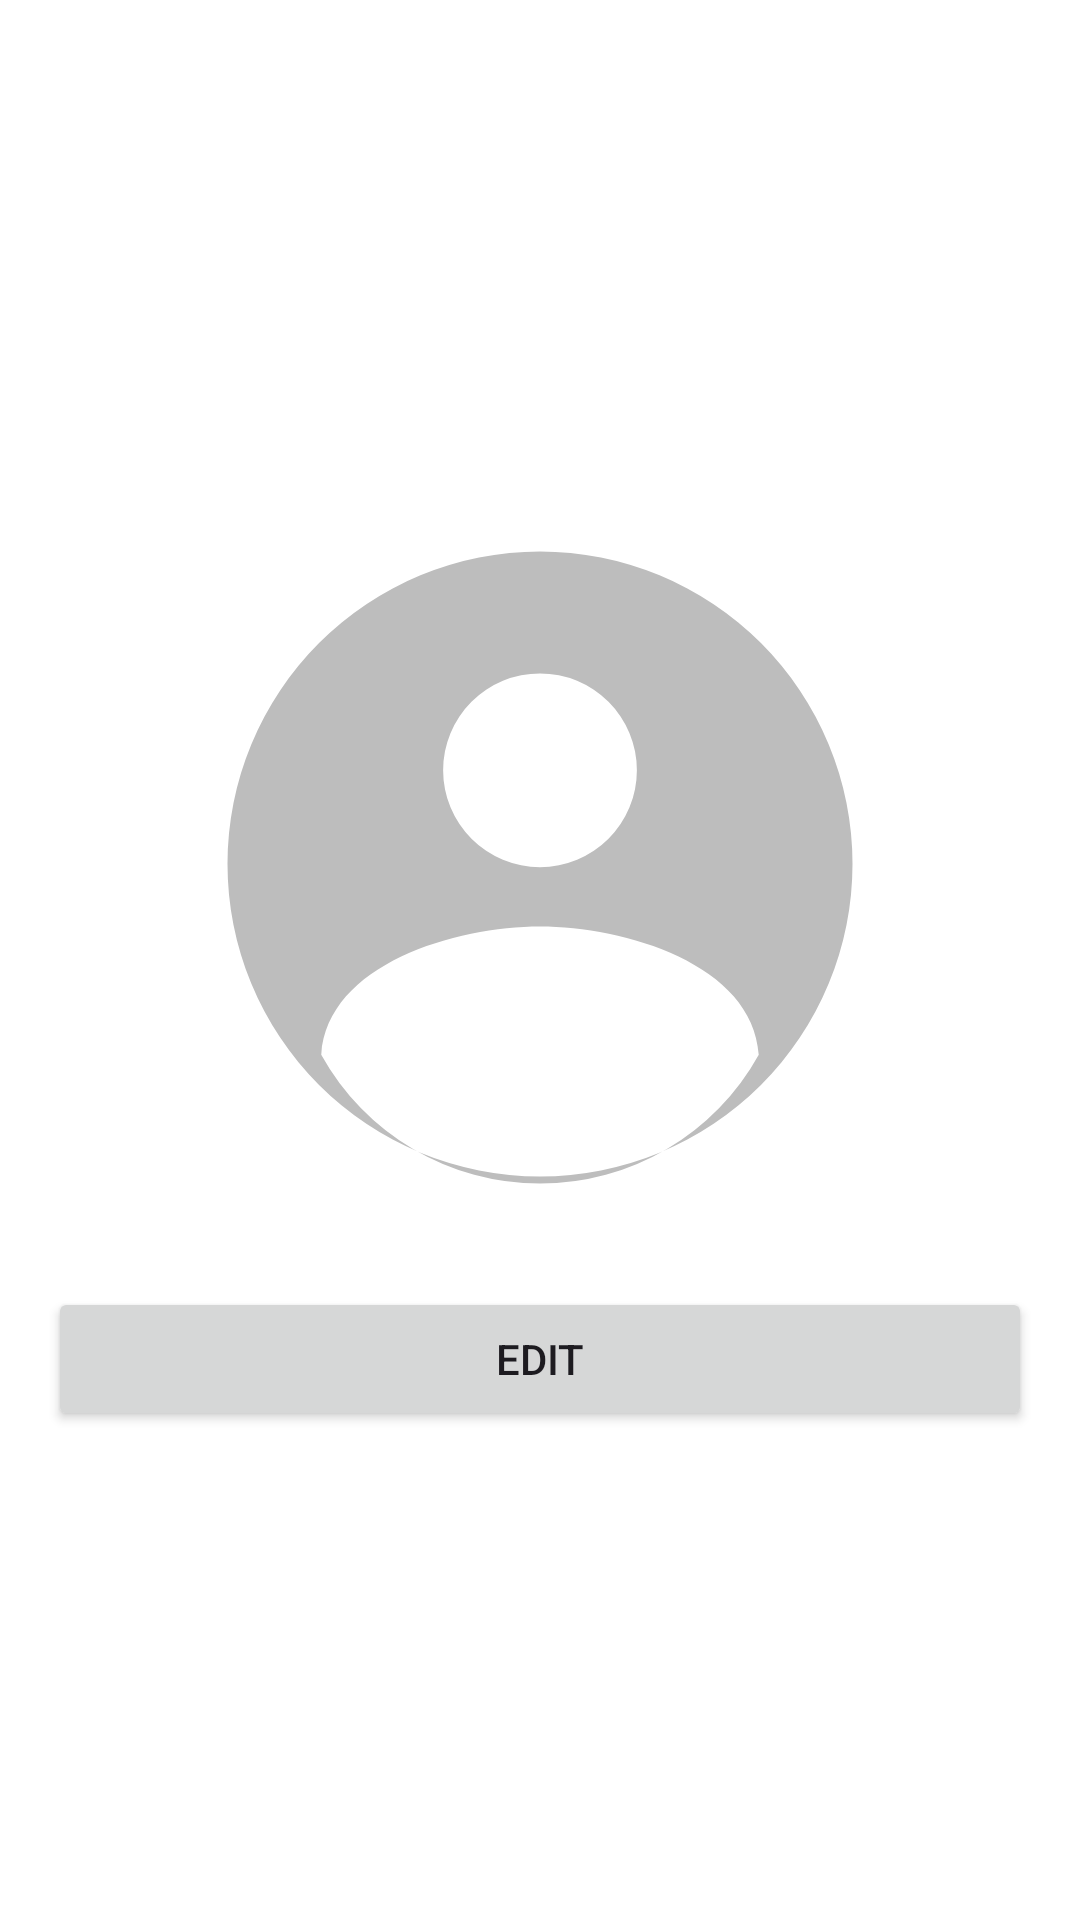

Produce the Android XML layout that renders to this screen, including the resource entries it uses.
<!-- AndroidManifest.xml: application theme Theme.EPrestasi -->
<!-- res/layout/dialog_profile_image.xml -->
<?xml version="1.0" encoding="utf-8"?>
<LinearLayout xmlns:android="http://schemas.android.com/apk/res/android"
    android:layout_width="wrap_content"
    android:layout_height="wrap_content"
    android:orientation="vertical"
    android:padding="16dp"
    android:background="@android:color/white"
    android:gravity="center">

    <ImageView
        android:id="@+id/imgProfileDialog"
        android:layout_width="250dp"
        android:layout_height="250dp"
        android:scaleType="centerCrop"
        android:src="@drawable/ic_profile_placeholder"
        android:layout_marginBottom="16dp" />

    <Button
        android:id="@+id/btnEditProfile"
        android:layout_width="match_parent"
        android:layout_height="wrap_content"
        android:text="Edit" />
</LinearLayout>
<!-- resources referenced by this layout -->
<resources>
  <!-- drawable ic_profile_placeholder (drawable) -->
  <vector xmlns:android="http://schemas.android.com/apk/res/android"
      android:width="100dp"
      android:height="100dp"
      android:viewportWidth="24"
      android:viewportHeight="24">
      <path
          android:fillColor="#BDBDBD"
          android:pathData="M12,2A10,10 0 1,0 22,12A10,10 0 0,0 12,2M12,5.9A3.1,3.1 0 1,1 8.9,9A3.1,3.1 0 0,1 12,5.9M5,18.1C5.2,15.2 9.3,14 12,14C14.7,14 18.8,15.2 19,18.1A8,8 0 0,1 5,18.1Z" />
  </vector>
  <style name="Theme.EPrestasi" parent="Base.Theme.EPrestasi" />
  <style name="Base.Theme.EPrestasi" parent="Theme.Material3.DayNight.NoActionBar">
          
          
      </style>
</resources>
